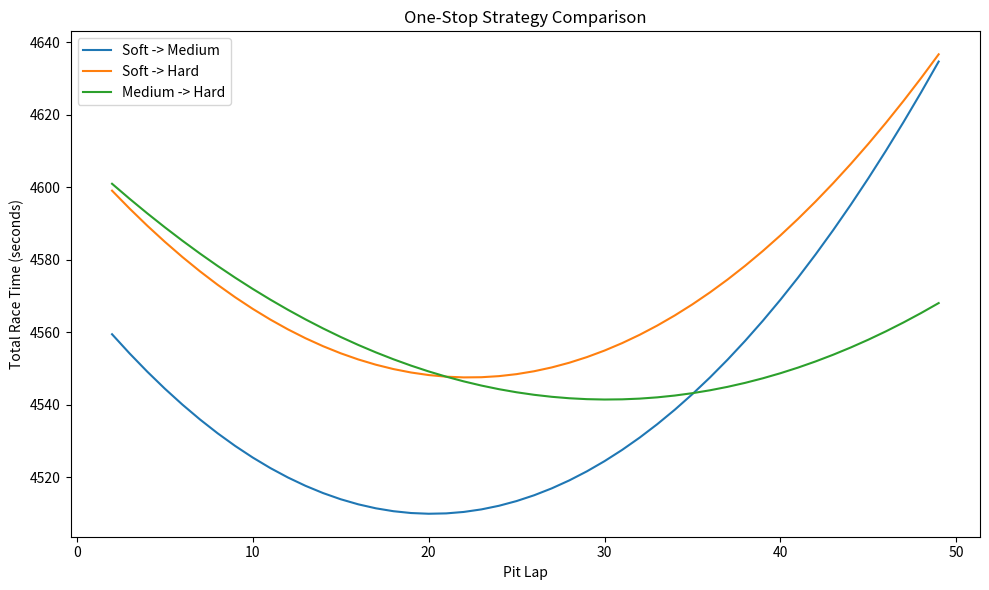
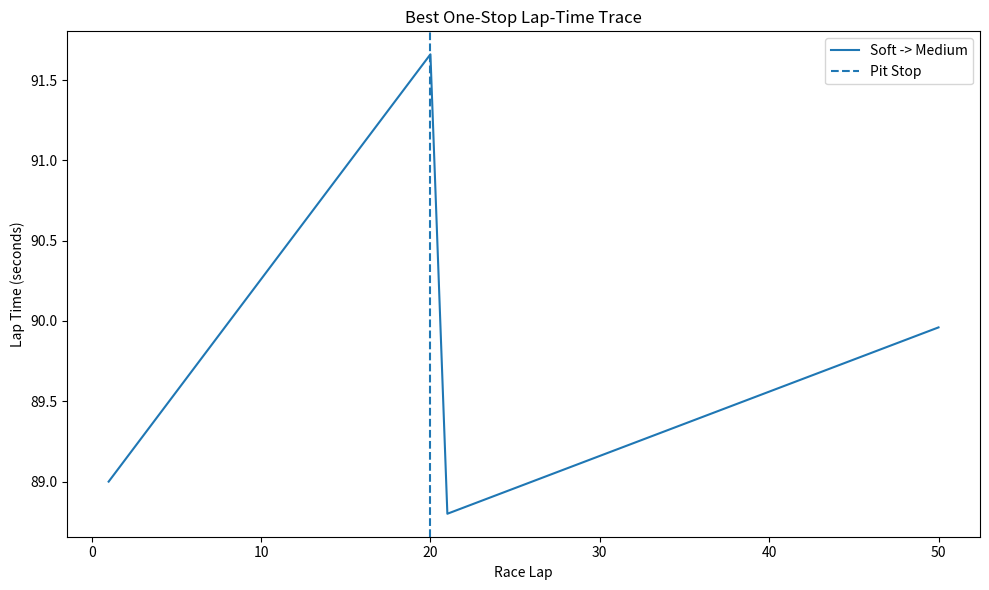
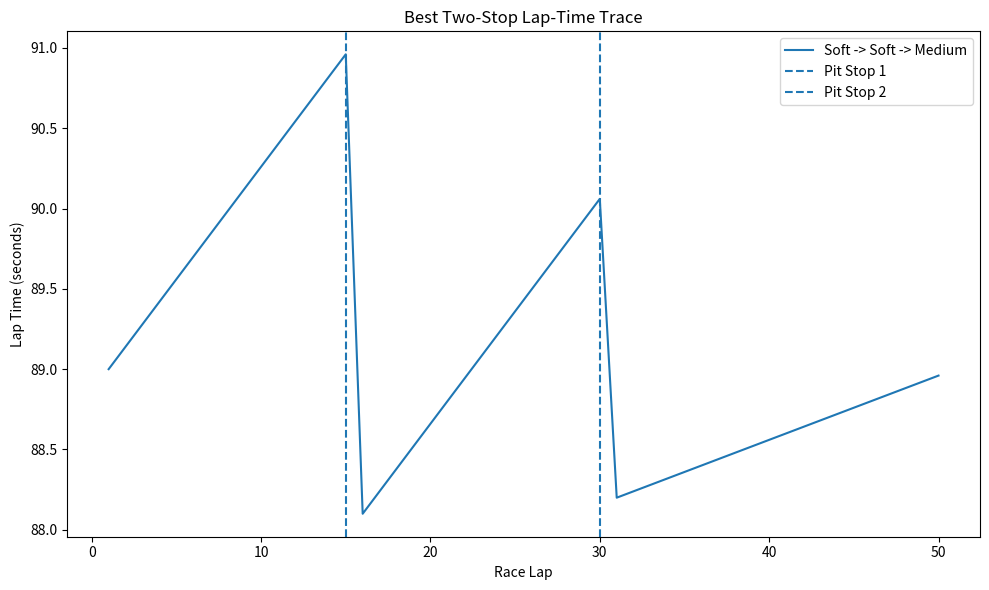
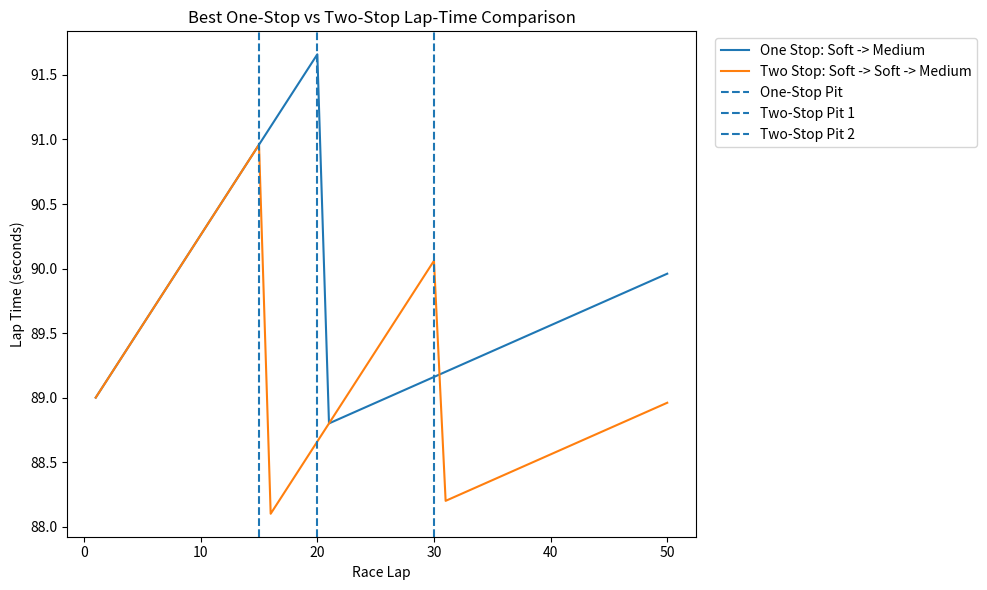
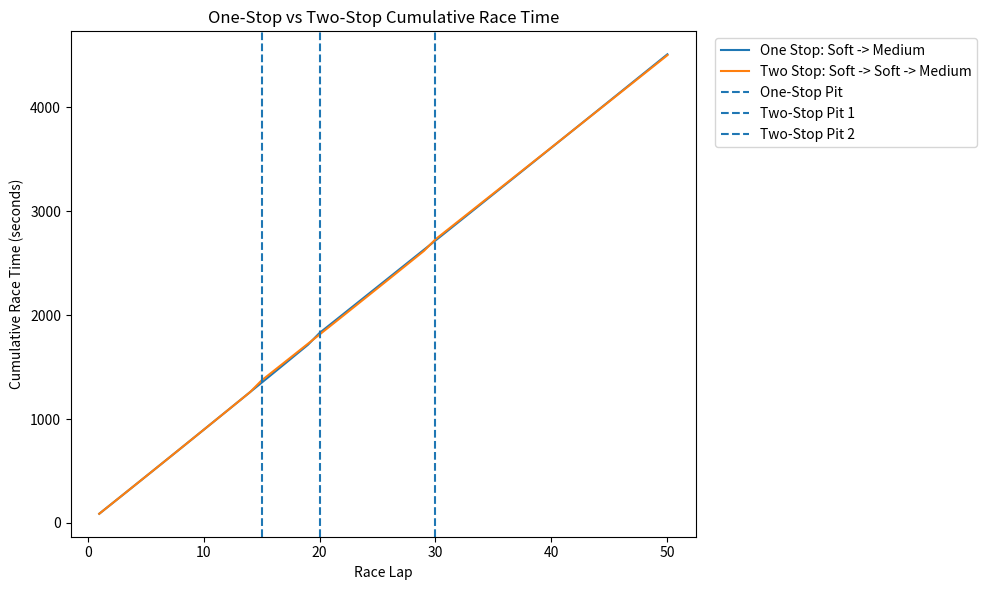
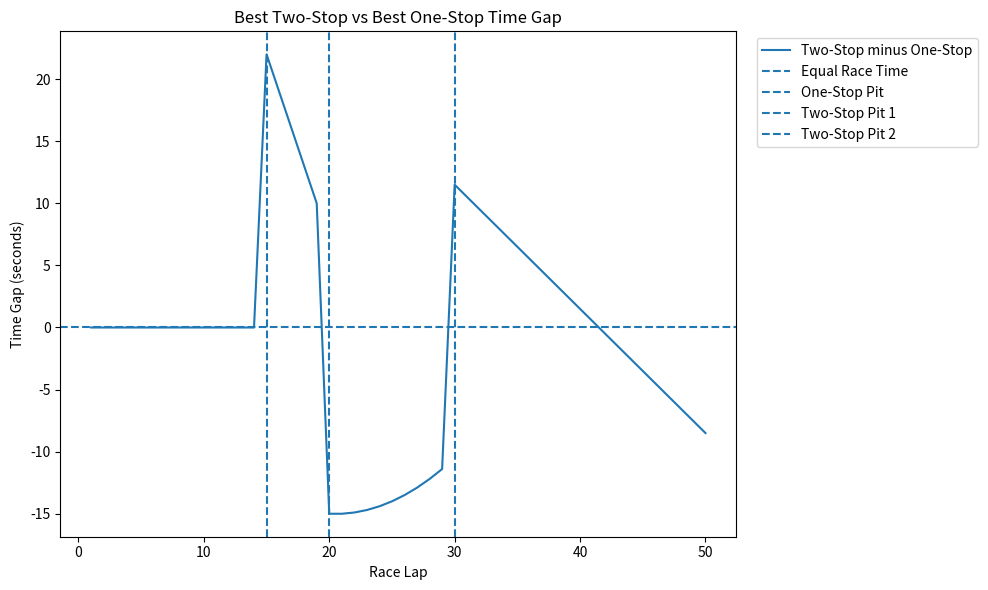

Here is the Python script that generated these plots, in order:
import matplotlib.pyplot as plt


# =============================================================
# RACE INPUTS
# =============================================================

race_laps = 50
pit_loss = 22.0
fuel_effect = 0.06


# =============================================================
# TYRE DATA
# =============================================================

soft_base_time = 89.0
soft_degradation = 0.20

medium_base_time = 90.0
medium_degradation = 0.10

hard_base_time = 92.0
hard_degradation = 0.05


# =============================================================
# FUNCTION: ONE-STOP STRATEGY
# =============================================================

def calculate_strategy(first_base, first_deg,
                       second_base, second_deg):

    pit_laps = []
    race_times = []

    # Test every possible pit lap
    for pit_lap in range(2, race_laps):

        total_time = 0.0
        tyre_age = 0

        # Simulate race lap by lap
        for lap in range(1, race_laps + 1):

            # First tyre
            if lap <= pit_lap:

                lap_time = (
                    first_base
                    + first_deg * tyre_age
                    - fuel_effect * (lap - 1)
                )

            # Second tyre
            else:

                lap_time = (
                    second_base
                    + second_deg * tyre_age
                    - fuel_effect * (lap - 1)
                )

            total_time = total_time + lap_time

            tyre_age = tyre_age + 1

            # Pit stop
            if lap == pit_lap:

                total_time = total_time + pit_loss

                tyre_age = 0

        # Save result
        pit_laps.append(pit_lap)

        race_times.append(total_time)

    # Find fastest pit lap
    best_time = min(race_times)

    best_index = race_times.index(best_time)

    best_pit_lap = pit_laps[best_index]

    return best_pit_lap, best_time, pit_laps, race_times


# =============================================================
# FUNCTION: TWO-STOP STRATEGY
# =============================================================

def calculate_two_stop_strategy(first_base, first_deg,
                                second_base, second_deg,
                                third_base, third_deg):

    best_time = None

    best_pit_1 = None

    best_pit_2 = None

    # Test every possible first pit stop
    for pit_lap_1 in range(2, race_laps - 1):

        # Second stop must happen after first stop
        for pit_lap_2 in range(pit_lap_1 + 1, race_laps):

            total_time = 0.0

            tyre_age = 0

            # Simulate race lap by lap
            for lap in range(1, race_laps + 1):

                # First tyre
                if lap <= pit_lap_1:

                    lap_time = (
                        first_base
                        + first_deg * tyre_age
                        - fuel_effect * (lap - 1)
                    )

                # Second tyre
                elif lap <= pit_lap_2:

                    lap_time = (
                        second_base
                        + second_deg * tyre_age
                        - fuel_effect * (lap - 1)
                    )

                # Third tyre
                else:

                    lap_time = (
                        third_base
                        + third_deg * tyre_age
                        - fuel_effect * (lap - 1)
                    )

                total_time = total_time + lap_time

                tyre_age = tyre_age + 1

                # First pit stop
                if lap == pit_lap_1:

                    total_time = total_time + pit_loss

                    tyre_age = 0

                # Second pit stop
                if lap == pit_lap_2:

                    total_time = total_time + pit_loss

                    tyre_age = 0

            # Check if this is fastest result so far
            if best_time is None or total_time < best_time:

                best_time = total_time

                best_pit_1 = pit_lap_1

                best_pit_2 = pit_lap_2

    return best_pit_1, best_pit_2, best_time


# =============================================================
# FUNCTION: ONE-STOP LAP-TIME TRACE
# =============================================================

def simulate_best_one_stop(first_base, first_deg,
                           second_base, second_deg,
                           pit_lap):

    lap_numbers = []

    lap_times = []

    tyre_age = 0

    for lap in range(1, race_laps + 1):

        # First tyre
        if lap <= pit_lap:

            lap_time = (
                first_base
                + first_deg * tyre_age
                - fuel_effect * (lap - 1)
            )

        # Second tyre
        else:

            lap_time = (
                second_base
                + second_deg * tyre_age
                - fuel_effect * (lap - 1)
            )

        lap_numbers.append(lap)

        lap_times.append(lap_time)

        tyre_age = tyre_age + 1

        # Reset tyre age after pit stop
        if lap == pit_lap:

            tyre_age = 0

    return lap_numbers, lap_times


# =============================================================
# FUNCTION: TWO-STOP LAP-TIME TRACE
# =============================================================

def simulate_best_two_stop(first_base, first_deg,
                           second_base, second_deg,
                           third_base, third_deg,
                           pit_lap_1, pit_lap_2):

    lap_numbers = []

    lap_times = []

    tyre_age = 0

    for lap in range(1, race_laps + 1):

        # First tyre
        if lap <= pit_lap_1:

            lap_time = (
                first_base
                + first_deg * tyre_age
                - fuel_effect * (lap - 1)
            )

        # Second tyre
        elif lap <= pit_lap_2:

            lap_time = (
                second_base
                + second_deg * tyre_age
                - fuel_effect * (lap - 1)
            )

        # Third tyre
        else:

            lap_time = (
                third_base
                + third_deg * tyre_age
                - fuel_effect * (lap - 1)
            )

        lap_numbers.append(lap)

        lap_times.append(lap_time)

        tyre_age = tyre_age + 1

        # Reset tyre age after first pit
        if lap == pit_lap_1:

            tyre_age = 0

        # Reset tyre age after second pit
        if lap == pit_lap_2:

            tyre_age = 0

    return lap_numbers, lap_times


# =============================================================
# FUNCTION: ONE-STOP CUMULATIVE TIME
# =============================================================

def cumulative_one_stop(first_base, first_deg,
                        second_base, second_deg,
                        pit_lap):

    lap_numbers = []

    cumulative_times = []

    total_time = 0.0

    tyre_age = 0

    for lap in range(1, race_laps + 1):

        # First tyre
        if lap <= pit_lap:

            lap_time = (
                first_base
                + first_deg * tyre_age
                - fuel_effect * (lap - 1)
            )

        # Second tyre
        else:

            lap_time = (
                second_base
                + second_deg * tyre_age
                - fuel_effect * (lap - 1)
            )

        total_time = total_time + lap_time

        tyre_age = tyre_age + 1

        # Pit stop
        if lap == pit_lap:

            total_time = total_time + pit_loss

            tyre_age = 0

        lap_numbers.append(lap)

        cumulative_times.append(total_time)

    return lap_numbers, cumulative_times


# =============================================================
# FUNCTION: TWO-STOP CUMULATIVE TIME
# =============================================================

def cumulative_two_stop(first_base, first_deg,
                        second_base, second_deg,
                        third_base, third_deg,
                        pit_lap_1, pit_lap_2):

    lap_numbers = []

    cumulative_times = []

    total_time = 0.0

    tyre_age = 0

    for lap in range(1, race_laps + 1):

        # First tyre
        if lap <= pit_lap_1:

            lap_time = (
                first_base
                + first_deg * tyre_age
                - fuel_effect * (lap - 1)
            )

        # Second tyre
        elif lap <= pit_lap_2:

            lap_time = (
                second_base
                + second_deg * tyre_age
                - fuel_effect * (lap - 1)
            )

        # Third tyre
        else:

            lap_time = (
                third_base
                + third_deg * tyre_age
                - fuel_effect * (lap - 1)
            )

        total_time = total_time + lap_time

        tyre_age = tyre_age + 1

        # First pit stop
        if lap == pit_lap_1:

            total_time = total_time + pit_loss

            tyre_age = 0

        # Second pit stop
        if lap == pit_lap_2:

            total_time = total_time + pit_loss

            tyre_age = 0

        lap_numbers.append(lap)

        cumulative_times.append(total_time)

    return lap_numbers, cumulative_times


# =============================================================
# ONE-STOP STRATEGIES
# =============================================================


# -----------------------------
# Soft -> Medium
# -----------------------------

soft_medium = calculate_strategy(
    soft_base_time,
    soft_degradation,
    medium_base_time,
    medium_degradation
)

soft_medium_pit = soft_medium[0]

soft_medium_time = soft_medium[1]

soft_medium_pit_laps = soft_medium[2]

soft_medium_race_times = soft_medium[3]


# -----------------------------
# Soft -> Hard
# -----------------------------

soft_hard = calculate_strategy(
    soft_base_time,
    soft_degradation,
    hard_base_time,
    hard_degradation
)

soft_hard_pit = soft_hard[0]

soft_hard_time = soft_hard[1]

soft_hard_pit_laps = soft_hard[2]

soft_hard_race_times = soft_hard[3]


# -----------------------------
# Medium -> Hard
# -----------------------------

medium_hard = calculate_strategy(
    medium_base_time,
    medium_degradation,
    hard_base_time,
    hard_degradation
)

medium_hard_pit = medium_hard[0]

medium_hard_time = medium_hard[1]

medium_hard_pit_laps = medium_hard[2]

medium_hard_race_times = medium_hard[3]


# =============================================================
# FIND BEST ONE-STOP STRATEGY
# =============================================================

best_one_stop_time = min(
    soft_medium_time,
    soft_hard_time,
    medium_hard_time
)


if best_one_stop_time == soft_medium_time:

    best_one_stop_name = "Soft -> Medium"

    best_one_stop_pit = soft_medium_pit

    best_one_first_base = soft_base_time
    best_one_first_deg = soft_degradation

    best_one_second_base = medium_base_time
    best_one_second_deg = medium_degradation


elif best_one_stop_time == soft_hard_time:

    best_one_stop_name = "Soft -> Hard"

    best_one_stop_pit = soft_hard_pit

    best_one_first_base = soft_base_time
    best_one_first_deg = soft_degradation

    best_one_second_base = hard_base_time
    best_one_second_deg = hard_degradation


else:

    best_one_stop_name = "Medium -> Hard"

    best_one_stop_pit = medium_hard_pit

    best_one_first_base = medium_base_time
    best_one_first_deg = medium_degradation

    best_one_second_base = hard_base_time
    best_one_second_deg = hard_degradation


# =============================================================
# TWO-STOP STRATEGIES
# =============================================================


# -----------------------------
# Soft -> Medium -> Hard
# -----------------------------

soft_medium_hard = calculate_two_stop_strategy(
    soft_base_time,
    soft_degradation,
    medium_base_time,
    medium_degradation,
    hard_base_time,
    hard_degradation
)

smh_pit_1 = soft_medium_hard[0]

smh_pit_2 = soft_medium_hard[1]

smh_time = soft_medium_hard[2]


# -----------------------------
# Soft -> Medium -> Medium
# -----------------------------

soft_medium_medium = calculate_two_stop_strategy(
    soft_base_time,
    soft_degradation,
    medium_base_time,
    medium_degradation,
    medium_base_time,
    medium_degradation
)

smm_pit_1 = soft_medium_medium[0]

smm_pit_2 = soft_medium_medium[1]

smm_time = soft_medium_medium[2]


# -----------------------------
# Soft -> Soft -> Medium
# -----------------------------

soft_soft_medium = calculate_two_stop_strategy(
    soft_base_time,
    soft_degradation,
    soft_base_time,
    soft_degradation,
    medium_base_time,
    medium_degradation
)

ssm_pit_1 = soft_soft_medium[0]

ssm_pit_2 = soft_soft_medium[1]

ssm_time = soft_soft_medium[2]


# -----------------------------
# Medium -> Medium -> Hard
# -----------------------------

medium_medium_hard = calculate_two_stop_strategy(
    medium_base_time,
    medium_degradation,
    medium_base_time,
    medium_degradation,
    hard_base_time,
    hard_degradation
)

mmh_pit_1 = medium_medium_hard[0]

mmh_pit_2 = medium_medium_hard[1]

mmh_time = medium_medium_hard[2]


# =============================================================
# FIND BEST TWO-STOP STRATEGY
# =============================================================

best_two_stop_time = min(
    smh_time,
    smm_time,
    ssm_time,
    mmh_time
)


if best_two_stop_time == smh_time:

    best_two_stop_name = "Soft -> Medium -> Hard"

    best_two_stop_pit_1 = smh_pit_1
    best_two_stop_pit_2 = smh_pit_2

    best_two_first_base = soft_base_time
    best_two_first_deg = soft_degradation

    best_two_second_base = medium_base_time
    best_two_second_deg = medium_degradation

    best_two_third_base = hard_base_time
    best_two_third_deg = hard_degradation


elif best_two_stop_time == smm_time:

    best_two_stop_name = "Soft -> Medium -> Medium"

    best_two_stop_pit_1 = smm_pit_1
    best_two_stop_pit_2 = smm_pit_2

    best_two_first_base = soft_base_time
    best_two_first_deg = soft_degradation

    best_two_second_base = medium_base_time
    best_two_second_deg = medium_degradation

    best_two_third_base = medium_base_time
    best_two_third_deg = medium_degradation


elif best_two_stop_time == ssm_time:

    best_two_stop_name = "Soft -> Soft -> Medium"

    best_two_stop_pit_1 = ssm_pit_1
    best_two_stop_pit_2 = ssm_pit_2

    best_two_first_base = soft_base_time
    best_two_first_deg = soft_degradation

    best_two_second_base = soft_base_time
    best_two_second_deg = soft_degradation

    best_two_third_base = medium_base_time
    best_two_third_deg = medium_degradation


else:

    best_two_stop_name = "Medium -> Medium -> Hard"

    best_two_stop_pit_1 = mmh_pit_1
    best_two_stop_pit_2 = mmh_pit_2

    best_two_first_base = medium_base_time
    best_two_first_deg = medium_degradation

    best_two_second_base = medium_base_time
    best_two_second_deg = medium_degradation

    best_two_third_base = hard_base_time
    best_two_third_deg = hard_degradation


# =============================================================
# LAP-TIME TRACES FOR BEST STRATEGIES
# =============================================================

best_one_stop_laps, best_one_stop_lap_times = simulate_best_one_stop(
    best_one_first_base,
    best_one_first_deg,
    best_one_second_base,
    best_one_second_deg,
    best_one_stop_pit
)


best_two_stop_laps, best_two_stop_lap_times = simulate_best_two_stop(
    best_two_first_base,
    best_two_first_deg,
    best_two_second_base,
    best_two_second_deg,
    best_two_third_base,
    best_two_third_deg,
    best_two_stop_pit_1,
    best_two_stop_pit_2
)


# =============================================================
# CUMULATIVE TIMES FOR BEST STRATEGIES
# =============================================================

one_stop_cumulative_laps, one_stop_cumulative_times = cumulative_one_stop(
    best_one_first_base,
    best_one_first_deg,
    best_one_second_base,
    best_one_second_deg,
    best_one_stop_pit
)


two_stop_cumulative_laps, two_stop_cumulative_times = cumulative_two_stop(
    best_two_first_base,
    best_two_first_deg,
    best_two_second_base,
    best_two_second_deg,
    best_two_third_base,
    best_two_third_deg,
    best_two_stop_pit_1,
    best_two_stop_pit_2
)


# =============================================================
# CALCULATE TIME GAP
# =============================================================

time_gap = []

for i in range(race_laps):

    gap = (
        two_stop_cumulative_times[i]
        - one_stop_cumulative_times[i]
    )

    time_gap.append(gap)


# =============================================================
# PRINT RESULTS
# =============================================================

print("ONE-STOP STRATEGIES")

print()

print("Soft -> Medium")
print("Best pit lap:", soft_medium_pit)
print(f"Best race time: {soft_medium_time:.1f} seconds")

print()

print("Soft -> Hard")
print("Best pit lap:", soft_hard_pit)
print(f"Best race time: {soft_hard_time:.1f} seconds")

print()

print("Medium -> Hard")
print("Best pit lap:", medium_hard_pit)
print(f"Best race time: {medium_hard_time:.1f} seconds")


print()
print("----------------------------------")
print()


print("TWO-STOP STRATEGIES")

print()

print("Soft -> Medium -> Hard")
print("Pit 1:", smh_pit_1)
print("Pit 2:", smh_pit_2)
print(f"Race time: {smh_time:.1f} seconds")

print()

print("Soft -> Medium -> Medium")
print("Pit 1:", smm_pit_1)
print("Pit 2:", smm_pit_2)
print(f"Race time: {smm_time:.1f} seconds")

print()

print("Soft -> Soft -> Medium")
print("Pit 1:", ssm_pit_1)
print("Pit 2:", ssm_pit_2)
print(f"Race time: {ssm_time:.1f} seconds")

print()

print("Medium -> Medium -> Hard")
print("Pit 1:", mmh_pit_1)
print("Pit 2:", mmh_pit_2)
print(f"Race time: {mmh_time:.1f} seconds")


print()
print("----------------------------------")
print()


print("BEST ONE-STOP STRATEGY")

print("Strategy:", best_one_stop_name)
print("Pit lap:", best_one_stop_pit)
print(f"Race time: {best_one_stop_time:.1f} seconds")


print()

print("BEST TWO-STOP STRATEGY")

print("Strategy:", best_two_stop_name)
print("Pit 1:", best_two_stop_pit_1)
print("Pit 2:", best_two_stop_pit_2)
print(f"Race time: {best_two_stop_time:.1f} seconds")


print()
print("----------------------------------")
print()


# =============================================================
# FINAL STRATEGY COMPARISON
# =============================================================

if best_two_stop_time < best_one_stop_time:

    time_saved = best_one_stop_time - best_two_stop_time

    print("Best overall strategy:", best_two_stop_name)

    print("Strategy type: Two-stop")

    print(f"Time saved: {time_saved:.1f} seconds")


else:

    time_saved = best_two_stop_time - best_one_stop_time

    print("Best overall strategy:", best_one_stop_name)

    print("Strategy type: One-stop")

    print(f"Time saved: {time_saved:.1f} seconds")


# =============================================================
# GRAPH 1
# ONE-STOP STRATEGY OPTIMISATION
# =============================================================

plt.figure(figsize=(10, 6))

plt.plot(
    soft_medium_pit_laps,
    soft_medium_race_times,
    label="Soft -> Medium"
)

plt.plot(
    soft_hard_pit_laps,
    soft_hard_race_times,
    label="Soft -> Hard"
)

plt.plot(
    medium_hard_pit_laps,
    medium_hard_race_times,
    label="Medium -> Hard"
)

plt.xlabel("Pit Lap")

plt.ylabel("Total Race Time (seconds)")

plt.title("One-Stop Strategy Comparison")

plt.legend()

plt.tight_layout()

plt.show()


# =============================================================
# GRAPH 2
# BEST ONE-STOP LAP-TIME TRACE
# =============================================================

plt.figure(figsize=(10, 6))

plt.plot(
    best_one_stop_laps,
    best_one_stop_lap_times,
    label=best_one_stop_name
)

plt.axvline(
    best_one_stop_pit,
    linestyle="--",
    label="Pit Stop"
)

plt.xlabel("Race Lap")

plt.ylabel("Lap Time (seconds)")

plt.title("Best One-Stop Lap-Time Trace")

plt.legend()

plt.tight_layout()

plt.show()


# =============================================================
# GRAPH 3
# BEST TWO-STOP LAP-TIME TRACE
# =============================================================

plt.figure(figsize=(10, 6))

plt.plot(
    best_two_stop_laps,
    best_two_stop_lap_times,
    label=best_two_stop_name
)

plt.axvline(
    best_two_stop_pit_1,
    linestyle="--",
    label="Pit Stop 1"
)

plt.axvline(
    best_two_stop_pit_2,
    linestyle="--",
    label="Pit Stop 2"
)

plt.xlabel("Race Lap")

plt.ylabel("Lap Time (seconds)")

plt.title("Best Two-Stop Lap-Time Trace")

plt.legend()

plt.tight_layout()

plt.show()


# =============================================================
# GRAPH 4
# ONE-STOP VS TWO-STOP LAP-TIME COMPARISON
# =============================================================

plt.figure(figsize=(10, 6))

plt.plot(
    best_one_stop_laps,
    best_one_stop_lap_times,
    label="One Stop: " + best_one_stop_name
)

plt.plot(
    best_two_stop_laps,
    best_two_stop_lap_times,
    label="Two Stop: " + best_two_stop_name
)

plt.axvline(
    best_one_stop_pit,
    linestyle="--",
    label="One-Stop Pit"
)

plt.axvline(
    best_two_stop_pit_1,
    linestyle="--",
    label="Two-Stop Pit 1"
)

plt.axvline(
    best_two_stop_pit_2,
    linestyle="--",
    label="Two-Stop Pit 2"
)

plt.xlabel("Race Lap")

plt.ylabel("Lap Time (seconds)")

plt.title("Best One-Stop vs Two-Stop Lap-Time Comparison")

plt.legend(
    bbox_to_anchor=(1.02, 1),
    loc="upper left"
)

plt.tight_layout()

plt.show()


# =============================================================
# GRAPH 5
# CUMULATIVE RACE-TIME COMPARISON
# =============================================================

plt.figure(figsize=(10, 6))

plt.plot(
    one_stop_cumulative_laps,
    one_stop_cumulative_times,
    label="One Stop: " + best_one_stop_name
)

plt.plot(
    two_stop_cumulative_laps,
    two_stop_cumulative_times,
    label="Two Stop: " + best_two_stop_name
)

plt.axvline(
    best_one_stop_pit,
    linestyle="--",
    label="One-Stop Pit"
)

plt.axvline(
    best_two_stop_pit_1,
    linestyle="--",
    label="Two-Stop Pit 1"
)

plt.axvline(
    best_two_stop_pit_2,
    linestyle="--",
    label="Two-Stop Pit 2"
)

plt.xlabel("Race Lap")

plt.ylabel("Cumulative Race Time (seconds)")

plt.title("One-Stop vs Two-Stop Cumulative Race Time")

plt.legend(
    bbox_to_anchor=(1.02, 1),
    loc="upper left"
)

plt.tight_layout()

plt.show()


# =============================================================
# GRAPH 6
# STRATEGY TIME GAP
# =============================================================

plt.figure(figsize=(10, 6))

plt.plot(
    one_stop_cumulative_laps,
    time_gap,
    label="Two-Stop minus One-Stop"
)

plt.axhline(
    0,
    linestyle="--",
    label="Equal Race Time"
)

plt.axvline(
    best_one_stop_pit,
    linestyle="--",
    label="One-Stop Pit"
)

plt.axvline(
    best_two_stop_pit_1,
    linestyle="--",
    label="Two-Stop Pit 1"
)

plt.axvline(
    best_two_stop_pit_2,
    linestyle="--",
    label="Two-Stop Pit 2"
)

plt.xlabel("Race Lap")

plt.ylabel("Time Gap (seconds)")

plt.title("Best Two-Stop vs Best One-Stop Time Gap")

plt.legend(
    bbox_to_anchor=(1.02, 1),
    loc="upper left"
)

plt.tight_layout()

plt.show()
